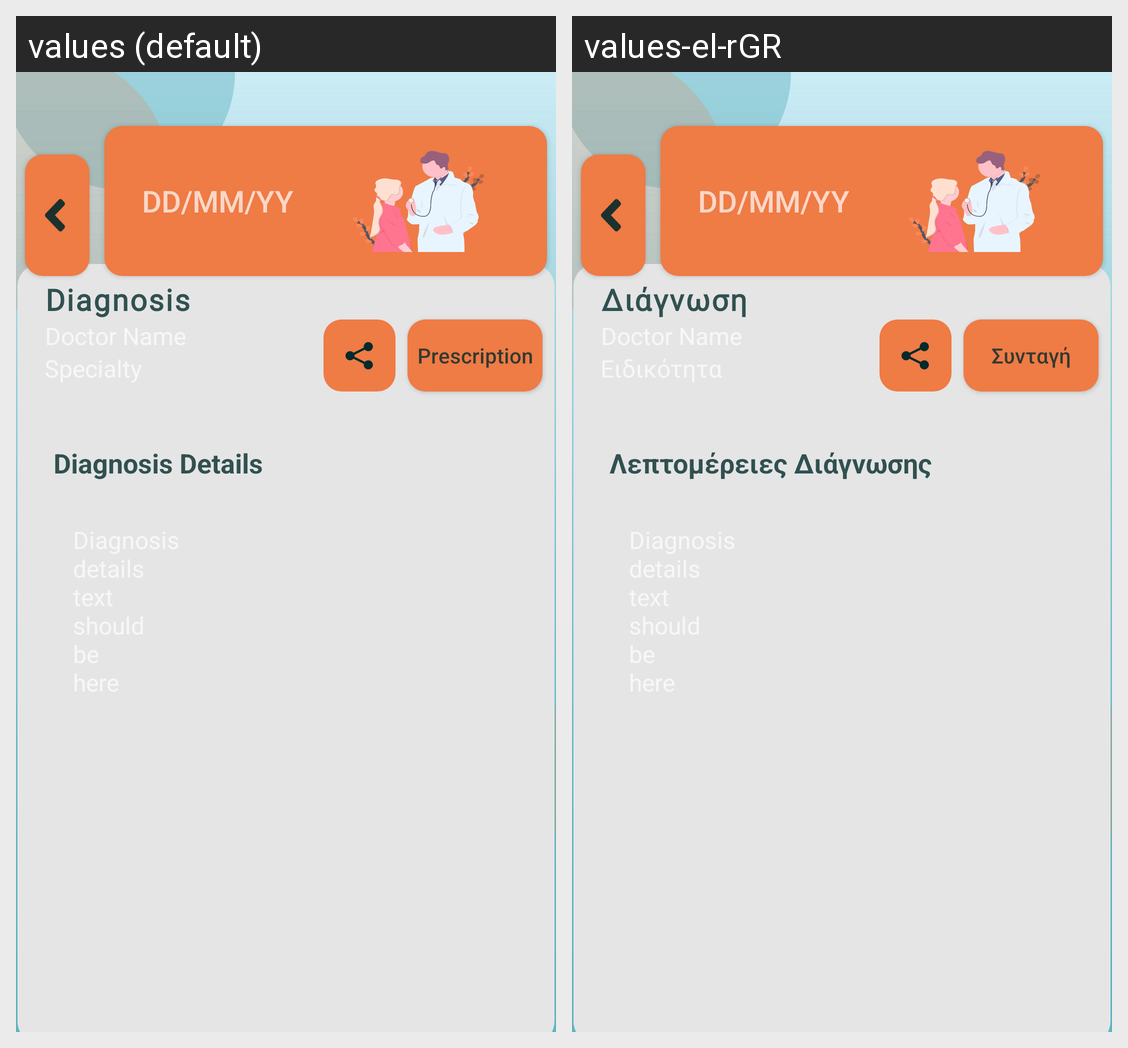

This grid shows one Android layout under two languages. Give, for every string resource on the screen, its name, the default text and each shown locale's text.
Android screen res/layout/diagnosis_fragment.xml rendered under 2 locales, left to right: values (default), values-el-rGR. Device: Nexus 5 (rendered at 1080×1920; each locale shown at half size, 540×960, under a caption strip naming it); theme splash_screen.
Strings drawn on this screen, with the default value and each locale's value (text and hints the layout hard-codes, and strings that could not be matched under every locale, appear in the picture but are not listed):

prescription_header
  values: DD/MM/YY
  values-el-rGR: DD/MM/YY  [not translated; the default value is used]

diagnosis
  values: Diagnosis
  values-el-rGR: Διάγνωση

diagnosis_details
  values: Diagnosis Details
  values-el-rGR: Λεπτομέρειες Διάγνωσης

prescription
  values: Prescription
  values-el-rGR: Συνταγή
